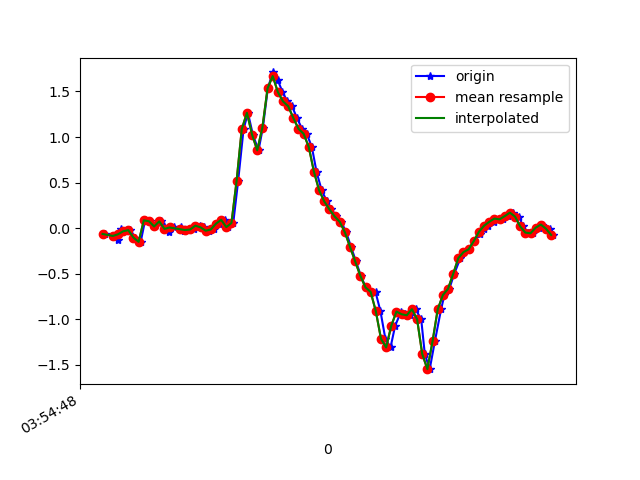

The table this chart was drawn from, first rows:
1618199688871, 895351886333264, -0.06283834, 0.18028297, -0.0108985705
1618199688901, 895351905382304, -0.08483, -0.1716, 0.02209
1618199688921, 895351924406512, -0.1251, 0.08254, -0.05244
1618199688931, 895351943430752, -0.00786, 0.2145, -0.007233
1618199688949, 895351962479792, -0.03352, -0.2583, -0.008455
1618199688968, 895351981504032, -0.0213, 0.3403, -0.06099
1618199688987, 895352000494784, -0.1032, 0.09232, -0.01823
1618199689008, 895352019540832, -0.1496, -0.1105, -0.04022
1618199689025, 895352038562112, 0.08621, 0.3244, -0.03411
1618199689044, 895352057583392, 0.07644, -0.1154, 0.02087
1618199689063, 895352076629472, 0.01902, -0.06651, -0.003568
1618199689088, 895352095637024, 0.07522, 0.1998, -0.01701
1618199689100, 895352114682208, 0.02879, -0.1789, 0.04652
1618199689119, 895352133702560, -0.04329, -0.0775, 0.01964
1618199689139, 895352152747744, 0.008022, 0.2023, -0.003568
1618199689163, 895352171768096, 0.01169, 0.01046, 0.03675
1618199689177, 895352190772544, -0.03352, -0.1227, -0.008455
1618199689195, 895352209816864, -0.02008, 0.443, -0.02556
1618199689215, 895352228836416, -0.01397, 0.2279, -0.01579
1618199689237, 895352247880736, 0.02757, 0.1326, -0.002346
1618199689254, 895352266900224, 0.009244, 0.05933, -0.002346
1618199689272, 895352285944544, -0.02741, 0.004354, -0.03167
1618199689291, 895352304955360, -0.01397, -0.04696, -0.07687
1618199689313, 895352323999264, 0.04956, -0.1985, -0.09031
1618199689334, 895352343018400, 0.09232, -0.4171, -0.08787
1618199689348, 895352362037536, 0.01169, -0.7165, -0.1648
1618199689367, 895352381081504, 0.05689, -1.054, -0.3566
1618199689386, 895352400118944, 0.5199, -1.447, -0.4959
1618199689407, 895352419163616, 1.087, -1.986, -0.5081
1618199689424, 895352438183392, 1.265, -2.586, -0.469
1618199689443, 895352457228064, 1.027, -3.118, -0.5326
1618199689465, 895352476247840, 0.8547, -3.478, -0.6914
1618199689482, 895352495256992, 1.104, -3.665, -0.8185
1618199689501, 895352514301280, 1.533, -3.723, -0.8747
1618199689520, 895352533320736, 1.709, -3.697, -0.9076
1618199689539, 895352552364960, 1.629, -3.589, -0.9419
1618199689558, 895352571384480, 1.494, -3.398, -0.9626
1618199689577, 895352590425184, 1.391, -3.179, -0.9529
1618199689595, 895352609444512, 1.338, -2.889, -0.8576
1618199689614, 895352628488672, 1.209, -2.564, -0.7562
1618199689634, 895352647508000, 1.09, -2.211, -0.6755
1618199689652, 895352666527456, 1.035, -1.85, -0.6071
1618199689672, 895352685571616, 0.8901, -1.522, -0.5338
1618199689690, 895352704579296, 0.6189, -1.223, -0.4776
1618199689710, 895352723623136, 0.4161, -0.9132, -0.43
1618199689730, 895352742642208, 0.2939, -0.6102, -0.3786
1618199689748, 895352761686112, 0.2072, -0.3402, -0.3347
1618199689767, 895352780705120, 0.1302, -0.07995, -0.2833
1618199689786, 895352799741088, 0.07033, 0.1901, -0.2137
1618199689805, 895352818759968, -0.04451, 0.4601, -0.1257
1618199689824, 895352837778848, -0.2058, 0.7276, -0.02678
1618199689843, 895352856822560, -0.3646, 1.007, 0.09539
1618199689862, 895352875841440, -0.5222, 1.296, 0.1944
1618199689881, 895352894886816, -0.6493, 1.599, 0.3055
1618199689900, 895352913905568, -0.6957, 1.877, 0.468
1618199689919, 895352932949280, -0.7018, 2.155, 0.6696
1618199689938, 895352951968288, -0.9107, 2.447, 0.8187
1618199689957, 895352971012000, -1.212, 2.682, 0.8663
1618199689977, 895352990030880, -1.308, 2.904, 0.8822
1618199689995, 895353009072288, -1.07, 3.136, 0.9555
1618199690018, 895353028091040, -0.9144, 3.235, 1.058
... 31 more rows
